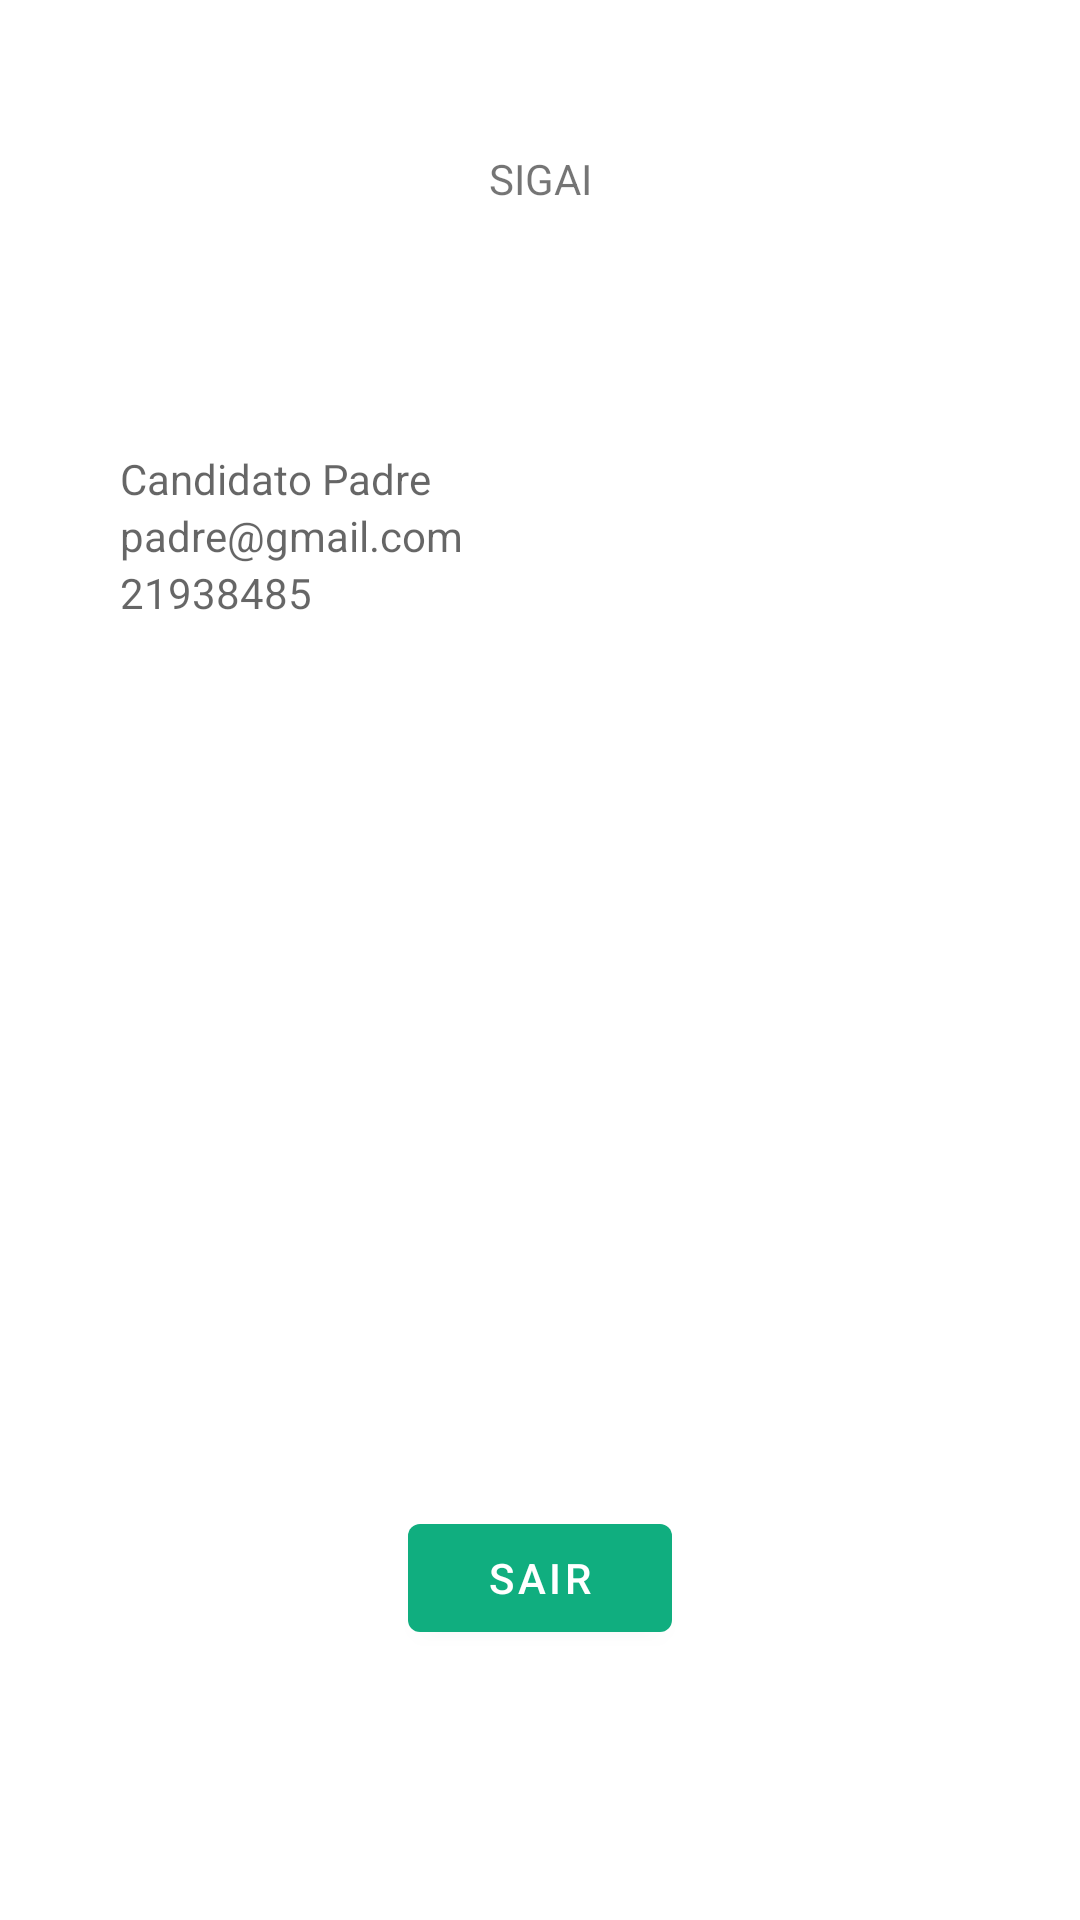

Produce the Android XML layout that renders to this screen, including the resource entries it uses.
<!-- AndroidManifest.xml: application theme Theme.PI -->
<!-- res/layout/fragment_perfil.xml -->
<?xml version="1.0" encoding="utf-8"?>
<androidx.constraintlayout.widget.ConstraintLayout xmlns:android="http://schemas.android.com/apk/res/android"
    xmlns:app="http://schemas.android.com/apk/res-auto"
    xmlns:tools="http://schemas.android.com/tools"
    android:id="@+id/frameLayout3"
    android:layout_width="match_parent"
    android:layout_height="match_parent"
    tools:context=".fragment.PerfilFragment" >

    <TextView
        android:id="@+id/etNomePerfil"
        android:layout_width="0dp"
        android:layout_height="wrap_content"
        android:layout_marginStart="40dp"
        android:layout_marginTop="150dp"
        android:layout_marginEnd="40dp"
        android:hint="Candidato Padre"
        app:layout_constraintEnd_toEndOf="parent"
        app:layout_constraintStart_toStartOf="parent"
        app:layout_constraintTop_toTopOf="parent" />

    <TextView
        android:id="@+id/etEmailPerfil"
        android:layout_width="0dp"
        android:layout_height="wrap_content"
        android:layout_marginStart="40dp"
        android:layout_marginEnd="40dp"
        android:hint="padre@gmail.com"
        app:layout_constraintEnd_toEndOf="parent"
        app:layout_constraintStart_toStartOf="parent"
        app:layout_constraintTop_toBottomOf="@+id/etNomePerfil" />

    <TextView
        android:id="@+id/etSiapePerfil"
        android:layout_width="0dp"
        android:layout_height="wrap_content"
        android:layout_marginStart="40dp"
        android:layout_marginEnd="40dp"
        android:hint="21938485"
        app:layout_constraintEnd_toEndOf="parent"
        app:layout_constraintStart_toStartOf="parent"
        app:layout_constraintTop_toBottomOf="@+id/etEmailPerfil" />

    <Button
        android:id="@+id/btnSairPerfil"
        android:layout_width="wrap_content"
        android:layout_height="wrap_content"
        android:layout_marginBottom="90dp"
        android:text="SAIR"
        app:layout_constraintBottom_toBottomOf="parent"
        app:layout_constraintEnd_toEndOf="parent"
        app:layout_constraintStart_toStartOf="parent" />

    <TextView
        android:id="@+id/etSIGAILogin"
        android:layout_width="wrap_content"
        android:layout_height="wrap_content"
        android:layout_marginTop="50dp"
        android:text="SIGAI"
        app:layout_constraintEnd_toEndOf="parent"
        app:layout_constraintStart_toStartOf="parent"
        app:layout_constraintTop_toTopOf="parent" />
</androidx.constraintlayout.widget.ConstraintLayout>
<!-- resources referenced by this layout -->
<resources>
  <style name="Theme.PI" parent="Theme.MaterialComponents.DayNight.DarkActionBar">
          
          <item name="colorPrimary">@color/verde_500</item>
          <item name="colorPrimaryVariant">@color/purple_700</item>
          <item name="colorOnPrimary">@color/white</item>
          
          <item name="colorSecondary">@color/teal_200</item>
          <item name="colorSecondaryVariant">@color/teal_700</item>
          <item name="colorOnSecondary">@color/black</item>
          
          <item name="android:statusBarColor" tools:targetApi="l">?attr/colorPrimaryVariant</item>
          
      </style>
  <color name="verde_500">#10ae7f</color>
  <color name="purple_700">#10ae7f</color>
  <color name="white">#FFFFFFFF</color>
  <color name="teal_200">#FF03DAC5</color>
  <color name="teal_700">#FF018786</color>
  <color name="black">#FF000000</color>
</resources>
